Labelled photos from "split", an image-classification folder in TheDark-Cloud/BrainCancerDetection. The possible labels are: healthy, tumor.

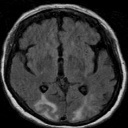
Label: healthy

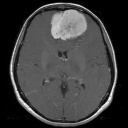
Label: tumor

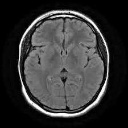
Label: healthy

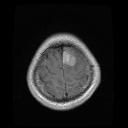
Label: tumor

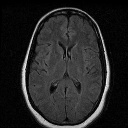
Label: healthy

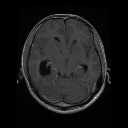
Label: tumor
